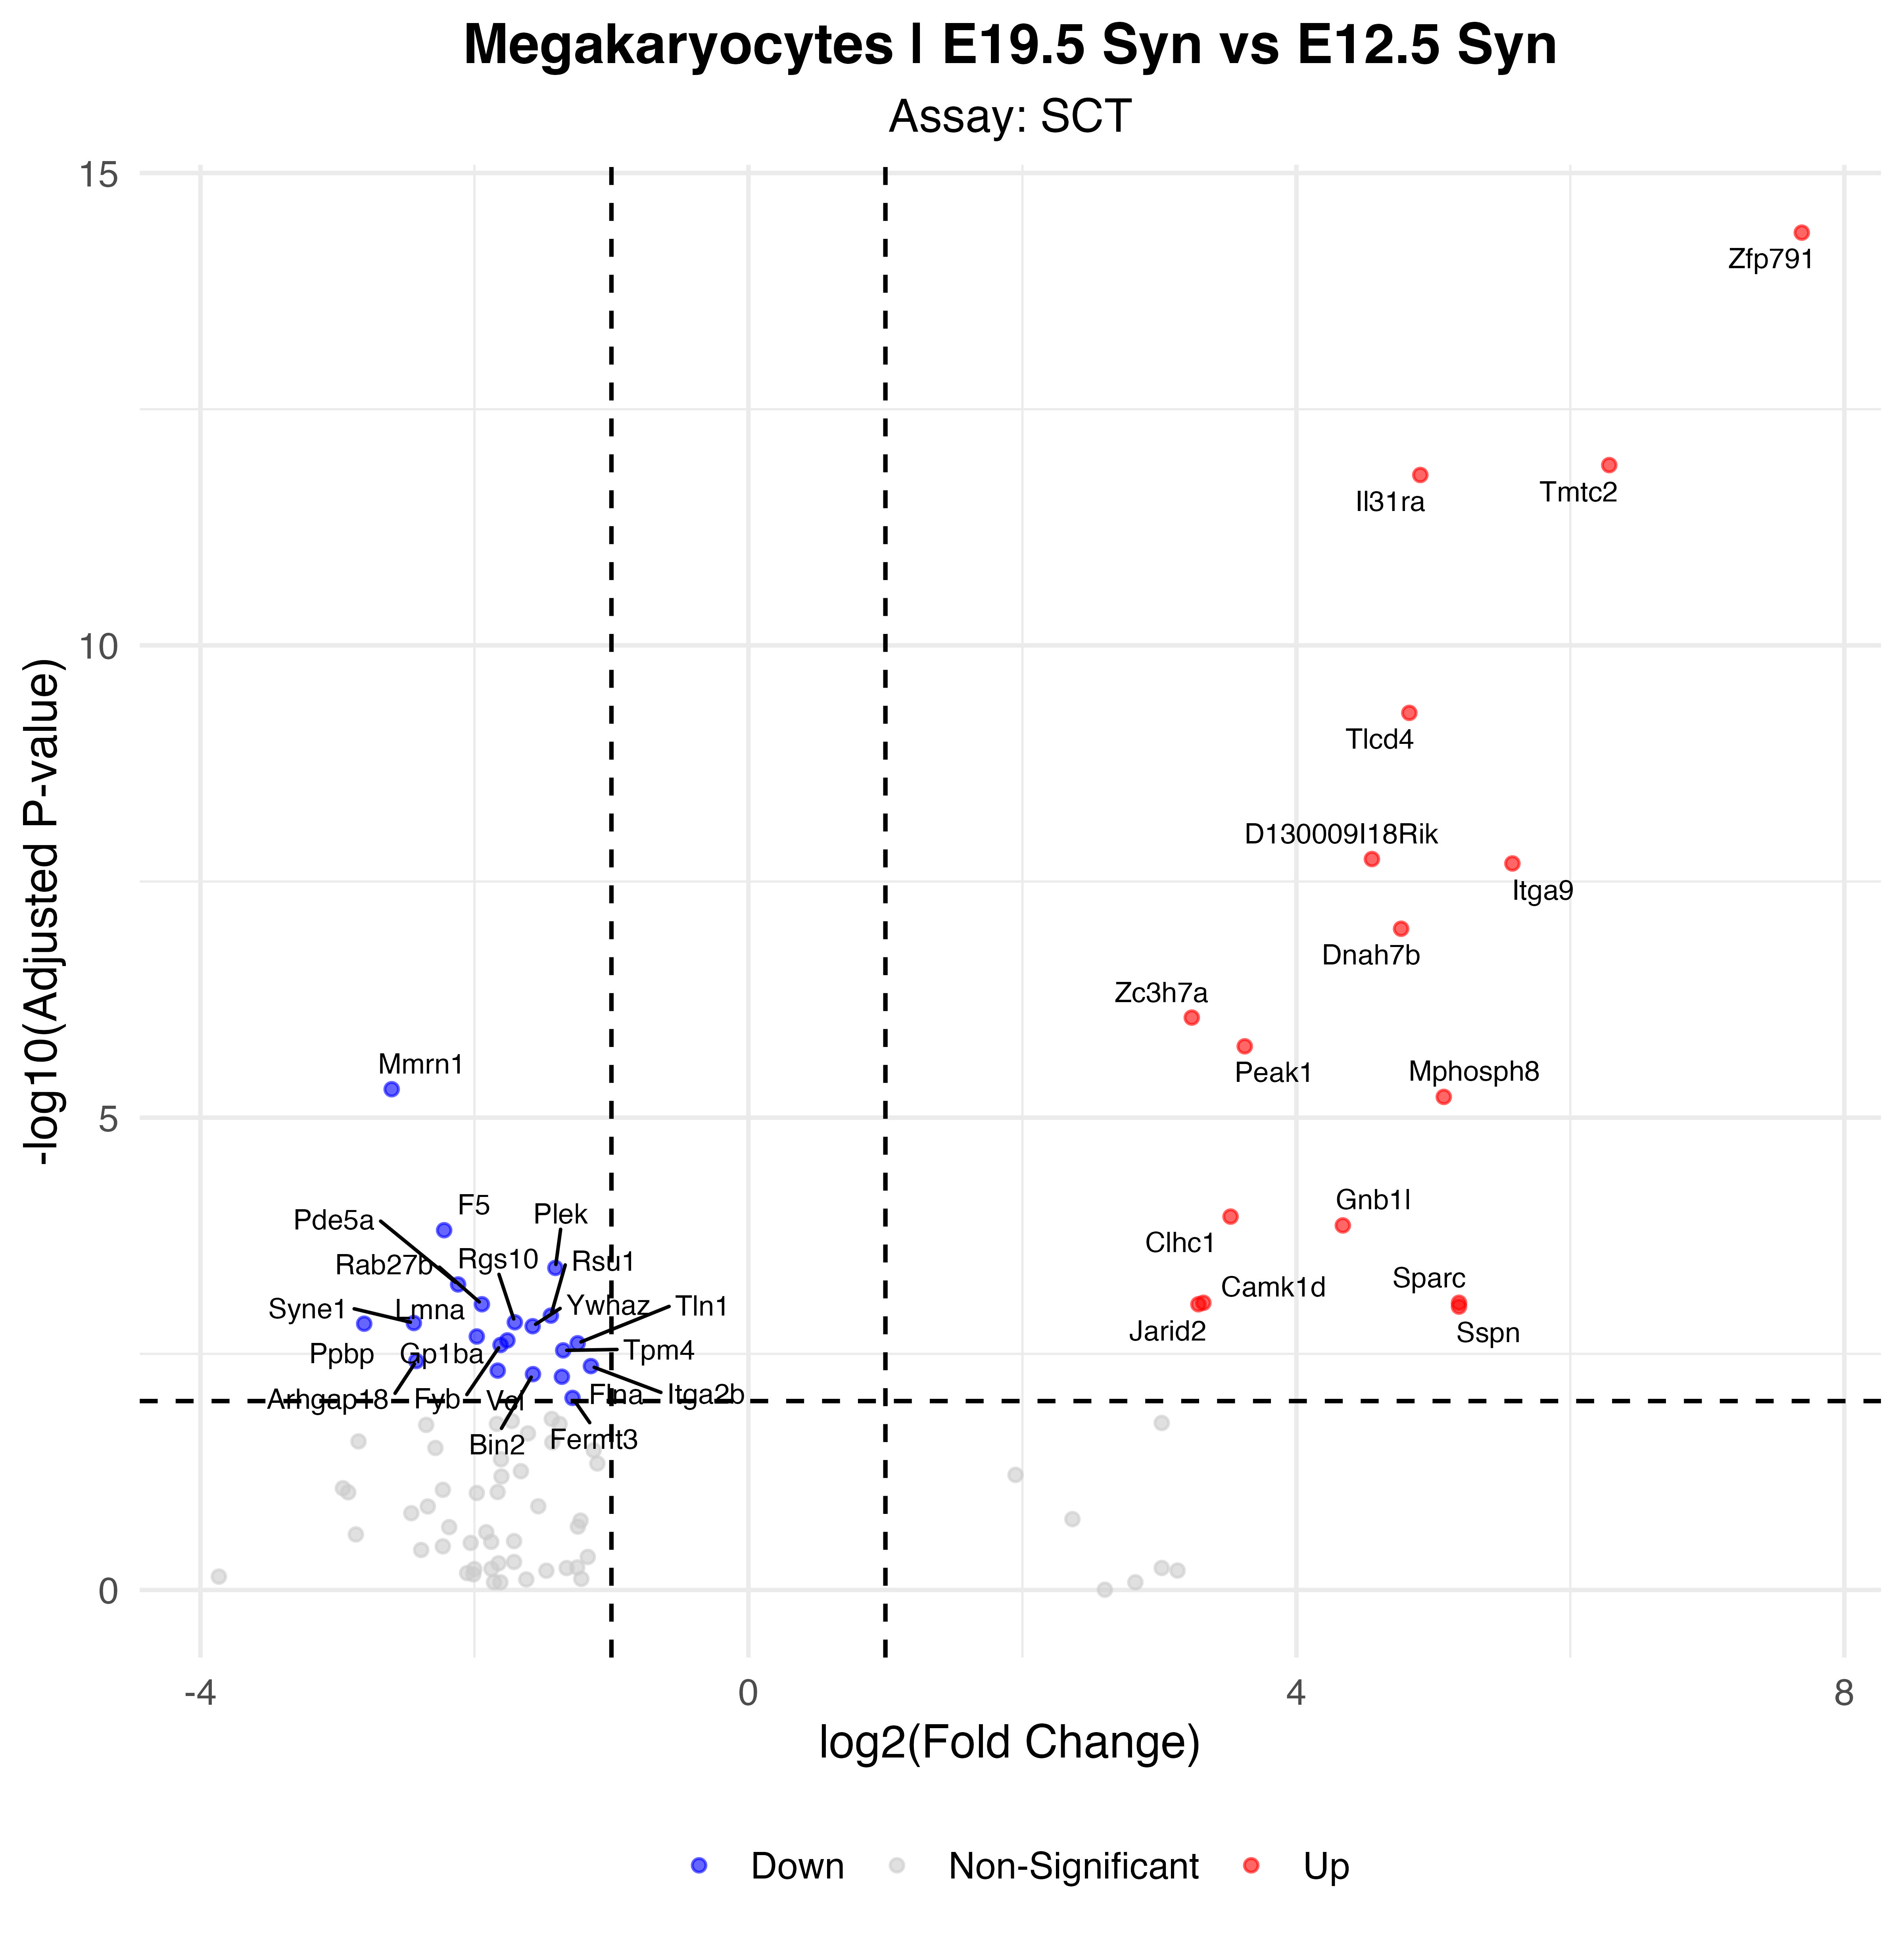

Values plotted in this chart, from the file beside it:
p_val, avg_log2FC, pct.1, pct.2, p_val_adj, gene, p_val_adj_plot, Significance
2.43270505217001e-19, 7.689, 0.905, 0.035, 4.27474931767313e-15, Zfp791, 4.27474931767313e-15, Up
7.03320022395476e-17, 6.284, 0.905, 0.071, 1.23587394335333e-12, Tmtc2, 1.23587394335333e-12, Up
8.94624588172679e-17, 4.905, 0.952, 0.106, 1.57203432633703e-12, Il31ra, 1.57203432633703e-12, Up
2.9516557887053e-14, 4.824, 0.762, 0.047, 5.18664955191295e-10, Tlcd4, 5.18664955191295e-10, Up
1.04108667901404e-12, 4.551, 0.905, 0.188, 1.82939751236348e-08, D130009I18Rik, 1.82939751236348e-08, Up
1.15901212791422e-12, 5.577, 0.905, 0.259, 2.03661611117086e-08, Itga9, 2.03661611117086e-08, Up
5.69076933828334e-12, 4.764, 0.714, 0.071, 9.99981988123149e-08, Dnah7b, 9.99981988123149e-08, Up
4.96287497256209e-11, 3.236, 1, 0.906, 8.7207639017861e-07, Zc3h7a, 8.7207639017861e-07, Up
9.99324952294569e-11, 3.623, 0.952, 0.859, 1.75601380617202e-06, Peak1, 1.75601380617202e-06, Up
2.84387166280486e-10, -2.604, 0.524, 0.965, 4.9972512858807e-06, Mmrn1, 4.9972512858807e-06, Down
3.4282272928393e-10, 5.076, 0.524, 0.024, 6.02408099897722e-06, Mphosph8, 6.02408099897722e-06, Up
6.3447092628651e-09, 3.52, 0.571, 0.059, 0.0001115, Clhc1, 0.0001115, Up
7.86563010540712e-09, 4.339, 0.524, 0.047, 0.0001382, Gnb1l, 0.0001382, Up
8.84201020097844e-09, -2.221, 0.429, 0.953, 0.0001554, F5, 0.0001554, Down
2.21652004577332e-08, -1.409, 0.857, 1, 0.0003895, Plek, 0.0003895, Down
3.31695523663921e-08, -2.119, 0.429, 0.953, 0.0005829, Pde5a, 0.0005829, Down
5.18472280568624e-08, 5.187, 0.381, 0.012, 0.0009111, Sparc, 0.0009111, Up
5.18697863662466e-08, 3.321, 0.762, 0.247, 0.0009115, Camk1d, 0.0009115, Up
5.37333595618764e-08, -1.946, 0.476, 0.953, 0.0009442, Rab27b, 0.0009442, Down
5.37384749915082e-08, 3.285, 0.952, 0.812, 0.0009443, Jarid2, 0.0009443, Up
5.68995648559819e-08, 5.187, 0.381, 0.012, 0.0009998, Sspn, 0.0009998, Up
7.08986478437377e-08, -1.442, 0.857, 0.976, 0.001246, Rsu1, 0.001246, Down
8.33873754044698e-08, -1.705, 0.667, 0.965, 0.001465, Rgs10, 0.001465, Down
8.4910494680163e-08, -2.442, 0.381, 0.929, 0.001492, Syne1, 0.001492, Down
8.63179062723345e-08, -2.805, 0.524, 0.929, 0.001517, Ppbp, 0.001517, Down
9.1788680770211e-08, -1.575, 0.667, 0.988, 0.001613, Ywhaz, 0.001613, Down
1.17931969787866e-07, -1.983, 0.476, 0.929, 0.002072, Lmna, 0.002072, Down
1.29690600593674e-07, -1.76, 0.524, 0.929, 0.002279, Gp1ba, 0.002279, Down
1.39100406455786e-07, -1.247, 0.952, 1, 0.002444, Tln1, 0.002444, Down
1.44932167815099e-07, -1.809, 0.476, 0.953, 0.002547, Fyb, 0.002547, Down
1.65436503040316e-07, -1.352, 0.857, 0.988, 0.002907, Tpm4, 0.002907, Down
2.14522166174974e-07, -2.424, 0.286, 0.882, 0.00377, Arhgap18, 0.00377, Down
2.42671763410084e-07, -1.15, 0.952, 1, 0.004264, Itga2b, 0.004264, Down
2.70925643287958e-07, -1.83, 0.571, 0.988, 0.004761, Vcl, 0.004761, Down
2.95159264722419e-07, -1.573, 0.714, 1, 0.005187, Bin2, 0.005187, Down
3.14373940211508e-07, -1.362, 0.762, 0.988, 0.005524, Flna, 0.005524, Down
5.26710770569179e-07, -1.284, 0.762, 0.988, 0.009255, Fermt3, 0.009255, Down
